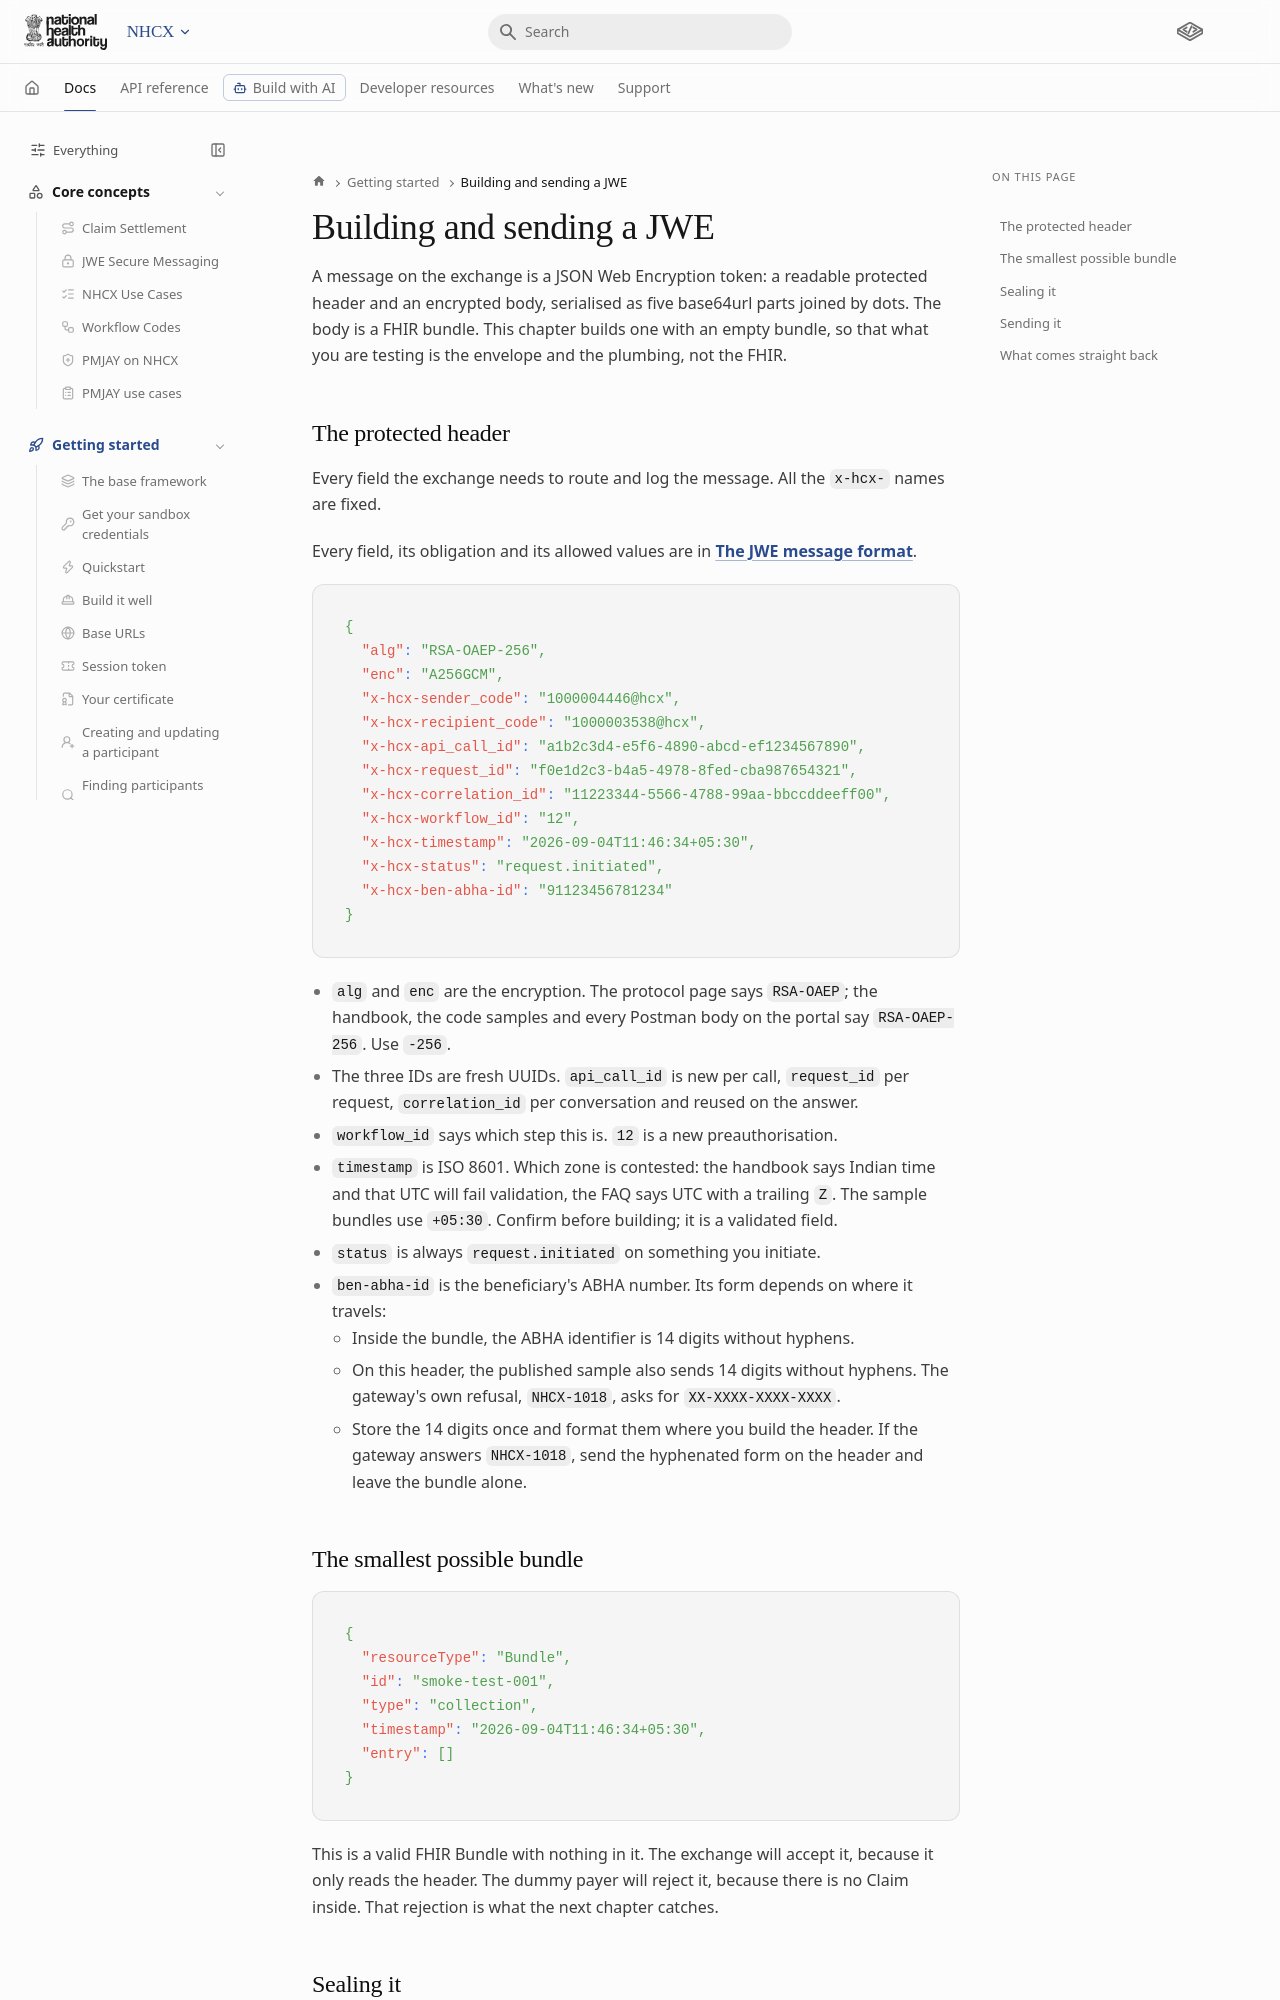

repository: nha-in/docs · page: main/docs/nhcx/v1/getting-started/building-and-sending-a-jwe/index.html · generator: docusaurus

---
title: Building and sending a JWE
sidebar_label: Building and sending a JWE
sidebar_position: 8
description: RSA-OAEP-256 + A256GCM compact serialisation
sidebar_class_name: sidebar-icon sidebar-icon--send
source: nhcx-package/docs/02-Getting Started/08-Building and Sending a JWE.md
generated: true
covers:
  - nhcx.flow.send-a-sealed-request
---

# Building and sending a JWE

A message on the exchange is a JSON Web Encryption token: a readable protected header and an encrypted body, serialised as five base64url parts joined by dots. The body is a FHIR bundle. This chapter builds one with an empty bundle, so that what you are testing is the envelope and the plumbing, not the FHIR.
